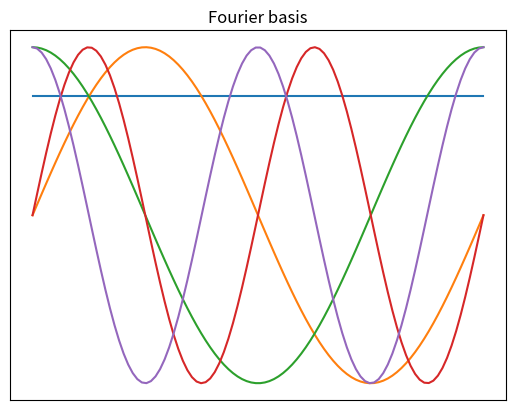
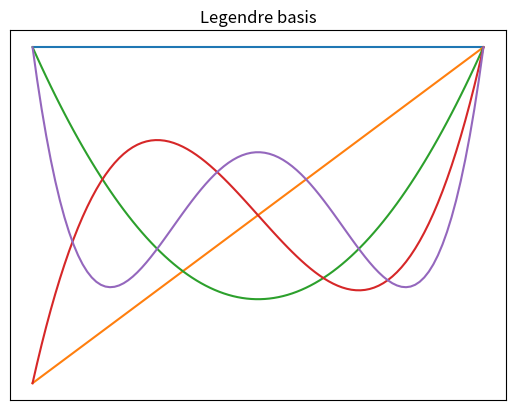
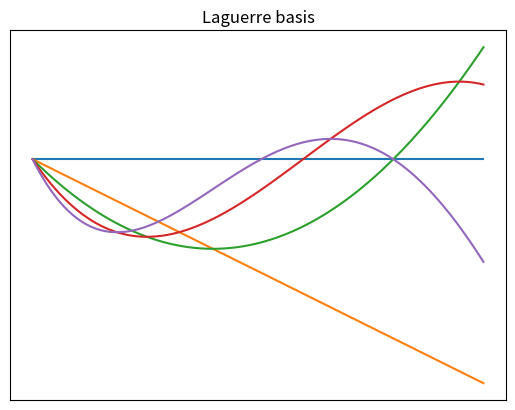
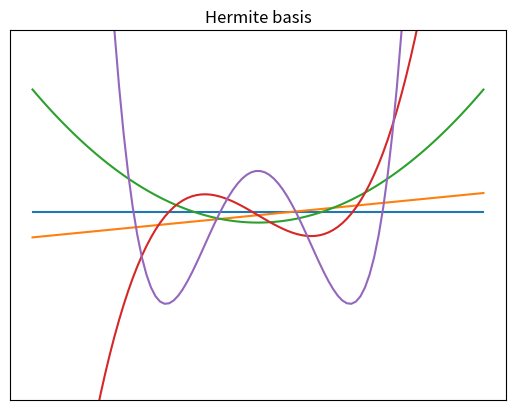

Reproduce these figures in Python, in order.
"""
The goal of this script is to plot sevaral different orthonormal basis systems.
For this, do the following:
    1. Definitions and imports
    2. Generate functions and matrices
    3. Plots and Illustrations
    
[redacted]
[redacted]

"""


"""
    1. Definitions and imports
"""


# i) Imports

import numpy as np
import matplotlib.pyplot as plt

from scipy.special import legendre
from scipy.special import hermite
from scipy.special import laguerre


# ii) Definitions

n=100
t=np.linspace(0,1,n)
t_l=np.linspace(-1,1,n)
t_h=np.linspace(-3,3,n)
t_lag=np.linspace(0,5,n)



"""
    2. Generate functions and matrices
"""


# i) Fourier basis

def basis_functions(k,t):
    if k==0:
        value=1
    elif (k%2==0):
        value=np.sqrt(2)*np.cos(np.pi*k*t)
    else:
        value=np.sqrt(2)*np.sin(np.pi*(k+1)*t)
        
    return value

Fourier=np.zeros([n,n])
for k in range(n):
    for l in range(n):
        Fourier[k,l]=basis_functions(k,t[l])


# ii) Legendre polynomials

Legendre=np.zeros([n,n])
for k in range(10):
    for l in range(n):
        polynomial=legendre(k)
        Legendre[k,l]=polynomial(t_l[l])
        
        
# iii) Laguerre polynomials

Laguerre=np.zeros([n,n])
for k in range(10):
    for l in range(n):
        polynomial=laguerre(k)
        Laguerre[k,l]=polynomial(t_lag[l])


# iv) Hermite polynomials

Hermite=np.zeros([n,n])
for k in range(10):
    for l in range(n):
        polynomial=hermite(k)
        Hermite[k,l]=polynomial(t_h[l])




"""
    3. Plots and Illustrations
"""


# i) Plot Fourier basis

plt.figure(1,dpi=300)
plt.plot(t,Fourier[0:5,:].T)
plt.title('Fourier basis')
#plt.ylim([-1.5,1.5])
plt.xticks([])
plt.yticks([])


# ii) Plot Legendre basis

plt.figure(2,dpi=300)
plt.plot(t_l,Legendre[0:5,:].T)
plt.title('Legendre basis')
#plt.ylim([-1.5,1.5])
plt.xticks([])
plt.yticks([])


# iii) Plot Laguerre basis

plt.figure(3,dpi=300)
plt.plot(t_l,Laguerre[0:5,:].T)
plt.title('Laguerre basis')
#plt.ylim([-1.5,1.5])
plt.xticks([])
plt.yticks([])


# iv) Plot hermite basis

plt.figure(4,dpi=300)
plt.plot(t_h,Hermite[0:5,:].T)
plt.title('Hermite basis')
plt.ylim([-50,50])
plt.xticks([])
plt.yticks([])

























